Image classification data set "split" (abi131205/EYE_SCLERA_DETECTION on GitHub). Class labels (2): jaundice, normal.

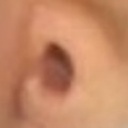
Label: normal

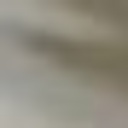
Label: normal

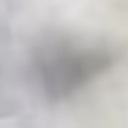
Label: jaundice

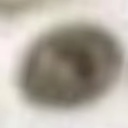
Label: normal

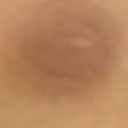
Label: normal

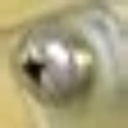
Label: normal
